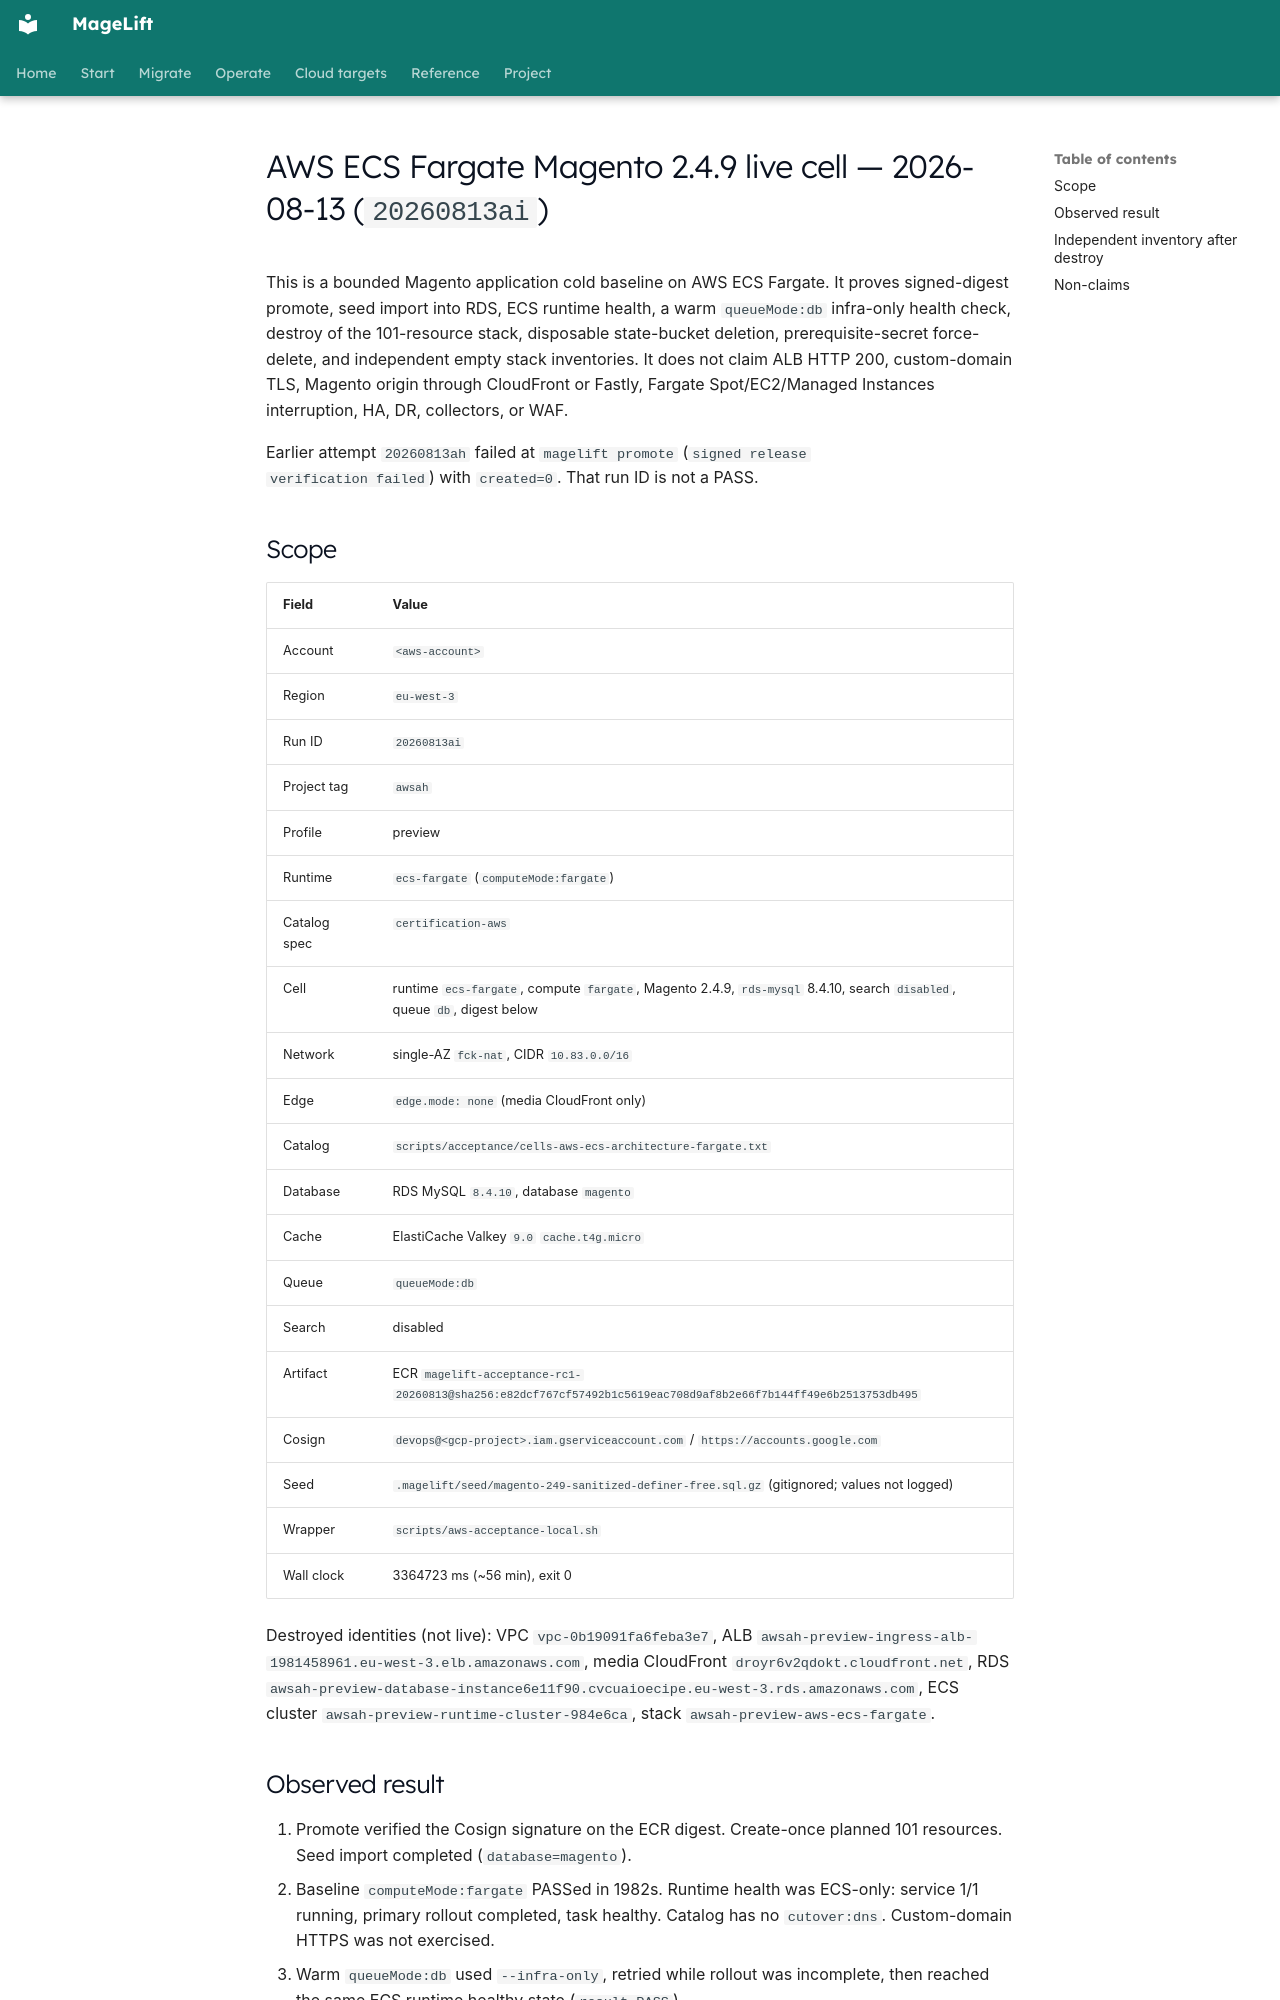

repository: magelift/magelift · page: evidence/aws-ecs-fargate-magento-live-20260813ai/index.html · generator: mkdocs

# AWS ECS Fargate Magento 2.4.9 live cell — 2026-08-13 (`20260813ai`)

This is a bounded Magento application cold baseline on AWS ECS Fargate. It
proves signed-digest promote, seed import into RDS, ECS runtime health, a
warm `queueMode:db` infra-only health check, destroy of the 101-resource
stack, disposable state-bucket deletion, prerequisite-secret force-delete,
and independent empty stack inventories. It does not claim ALB HTTP 200,
custom-domain TLS, Magento origin through CloudFront or Fastly, Fargate
Spot/EC2/Managed Instances interruption, HA, DR, collectors, or WAF.

Earlier attempt `20260813ah` failed at `magelift promote` (`signed release
verification failed`) with `created=0`. That run ID is not a PASS.

## Scope

| Field | Value |
| --- | --- |
| Account | `<aws-account>` |
| Region | `eu-west-3` |
| Run ID | `20260813ai` |
| Project tag | `awsah` |
| Profile | preview |
| Runtime | `ecs-fargate` (`computeMode:fargate`) |
| Catalog spec | `certification-aws` |
| Cell | runtime `ecs-fargate`, compute `fargate`, Magento 2.4.9, `rds-mysql` 8.4.10, search `disabled`, queue `db`, digest below |
| Network | single-AZ `fck-nat`, CIDR `10.83.0.0/16` |
| Edge | `edge.mode: none` (media CloudFront only) |
| Catalog | `scripts/acceptance/cells-aws-ecs-architecture-fargate.txt` |
| Database | RDS MySQL `8.4.10`, database `magento` |
| Cache | ElastiCache Valkey `9.0` `cache.t4g.micro` |
| Queue | `queueMode:db` |
| Search | disabled |
| Artifact | ECR `magelift-acceptance-rc1-20260813@sha256:e82dcf767cf57492b1c5619eac708d9af8b2e66f7b144ff49e6b2513753db495` |
| Cosign | `devops@<gcp-project>.iam.gserviceaccount.com` / `https://accounts.google.com` |
| Seed | `.magelift/seed/magento-249-sanitized-definer-free.sql.gz` (gitignored; values not logged) |
| Wrapper | `scripts/aws-acceptance-local.sh` |
| Wall clock | 3364723 ms (~56 min), exit 0 |

Destroyed identities (not live): VPC `vpc-0b19091fa6feba3e7`, ALB
`awsah-preview-ingress-alb-1981458961.eu-west-3.elb.amazonaws.com`, media
CloudFront `droyr6v2qdokt.cloudfront.net`, RDS
`awsah-preview-database-instance6e11f90.cvcuaioecipe.eu-west-3.rds.amazonaws.com`,
ECS cluster `awsah-preview-runtime-cluster-984e6ca`, stack
`awsah-preview-aws-ecs-fargate`.
